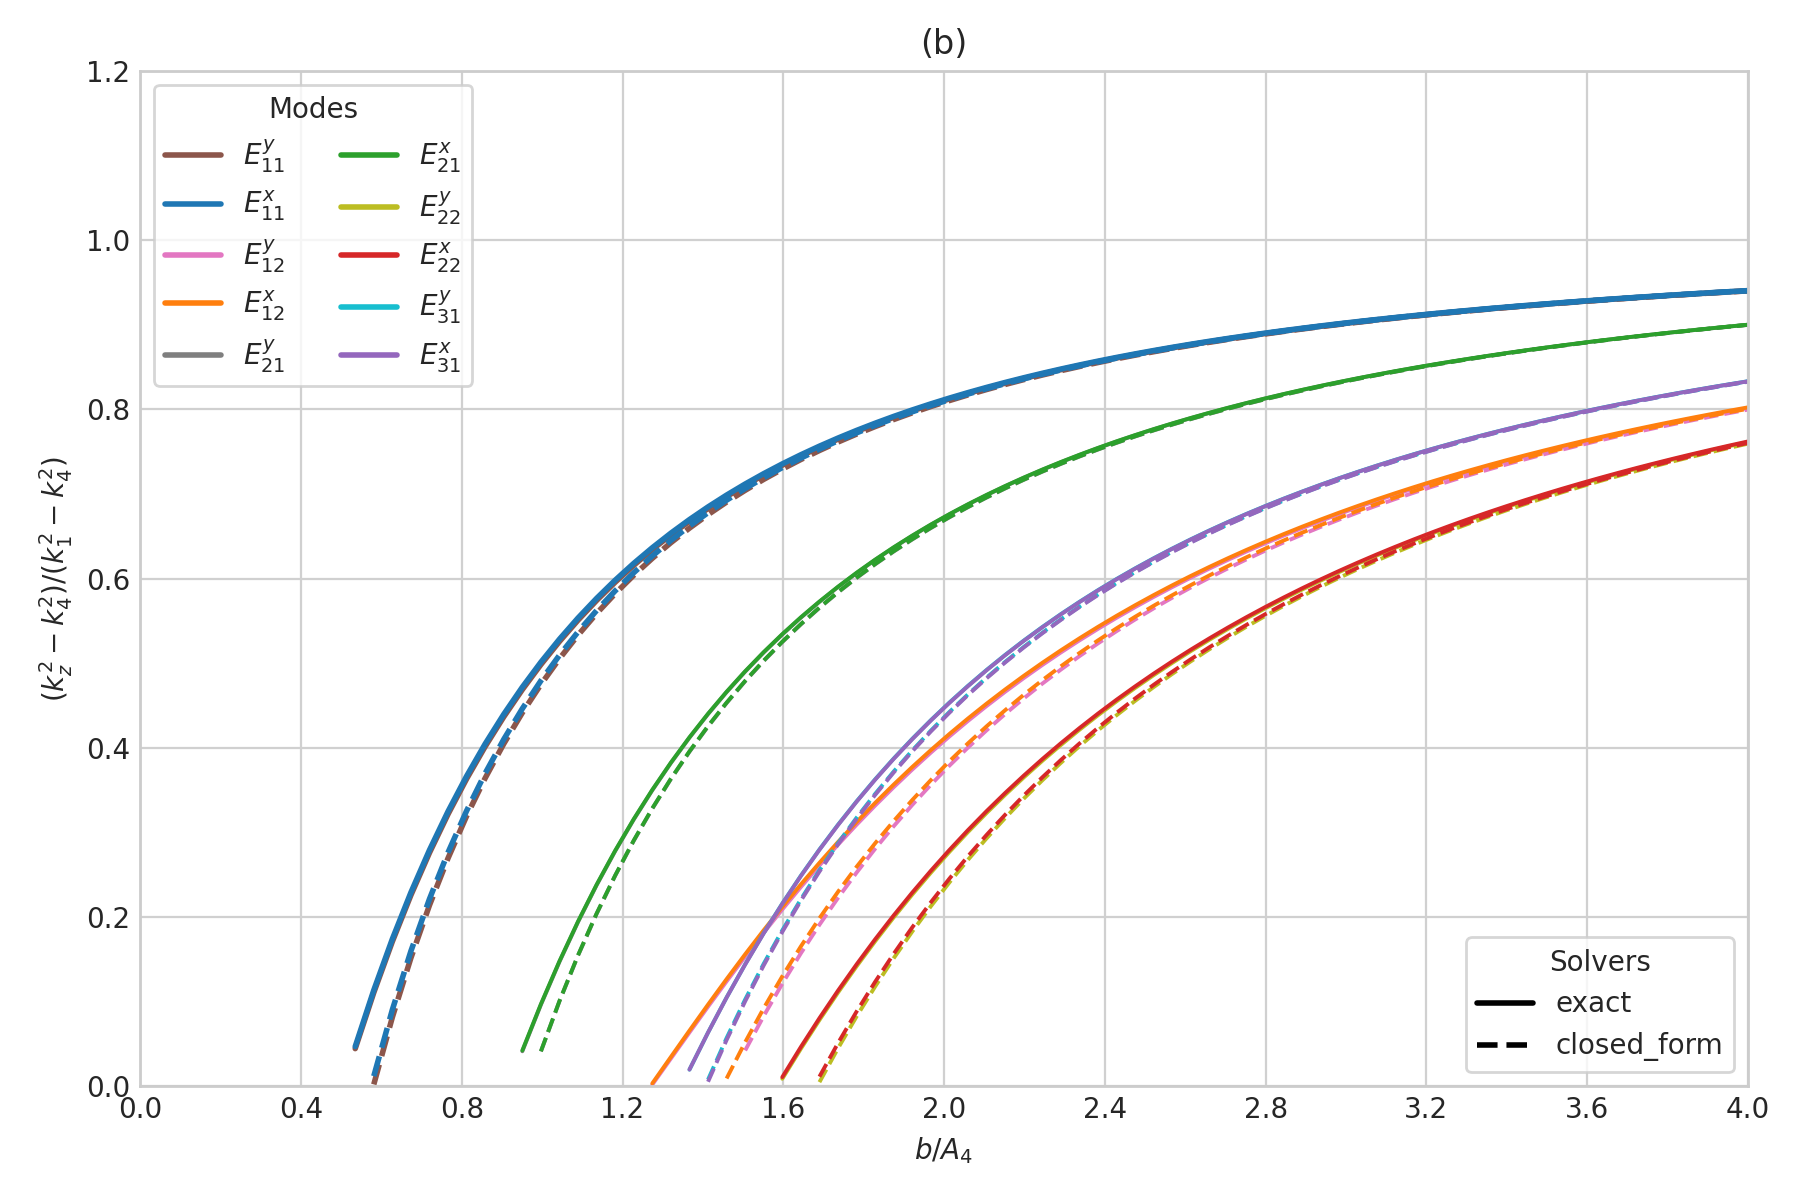

The data file committed next to this chart (first rows):
case_id, panel_id, geometry_model, variant_id, curve_id, solver_model, mode_family, p, q, sample_index, b_over_A4, a, b, guided, domain_valid, kx, ky, kz, kz_normalized_against_n4, xi3, xi5, eta2, eta4
SG-006b, SG-006b, rectangular, default, E_y_1_1, closed_form, E_y, 1, 1, 0, 0.35, 1.6622645013734253e-06, 8.3113225068671265e-07, 0, 0, 989783, 1358173, nan, nan, nan, nan, nan, nan
SG-006b, SG-006b, rectangular, default, E_y_1_1, closed_form, E_y, 1, 1, 1, 0.3962, 1.8816954391677475e-06, 9.4084771958387373e-07, 0, 1, 925780, 1296669, 9289135, -0.4503, 1.0581196993392448e-06, 1.0581196993392448e-06, 3.8102078757410605e-06, 3.8102078757410605e-06
SG-006b, SG-006b, rectangular, default, E_y_1_1, closed_form, E_y, 1, 1, 2, 0.4424, 2.1011263769620694e-06, 1.0505631884810347e-06, 0, 1, 869553, 1240494, 9302231, -0.3112, 1.0029580075960664e-06, 1.0029580075960664e-06, 2.1749091668981087e-06, 2.1749091668981087e-06
SG-006b, SG-006b, rectangular, default, E_y_1_1, closed_form, E_y, 1, 1, 3, 0.4886, 2.3205573147563909e-06, 1.1602786573781955e-06, 0, 1, 819764, 1188984, 9313471, -0.1917, 9.6304470033513057e-07, 9.6304470033513057e-07, 1.7237591132393325e-06, 1.7237591132393325e-06
SG-006b, SG-006b, rectangular, default, E_y_1_1, closed_form, E_y, 1, 1, 4, 0.5348, 2.5399882525507133e-06, 1.2699941262753566e-06, 0, 1, 775368, 1141582, 9323199, -0.08809, 9.3289555358450881e-07, 9.3289555358450881e-07, 1.4956683070805129e-06, 1.4956683070805129e-06
SG-006b, SG-006b, rectangular, default, E_y_1_1, closed_form, E_y, 1, 1, 5, 0.581, 2.7594191903450352e-06, 1.3797095951725176e-06, 1, 1, 735533, 1097814, 9331679, 0.002301, 9.0938307655269233e-07, 9.0938307655269233e-07, 1.3545264450291032e-06, 1.3545264450291032e-06
SG-006b, SG-006b, rectangular, default, E_y_1_1, closed_form, E_y, 1, 1, 6, 0.6272, 2.9788501281393576e-06, 1.4894250640696788e-06, 1, 1, 699592, 1057279, 9339121, 0.08168, 8.9058705320933502e-07, 8.9058705320933502e-07, 1.2574948946701027e-06, 1.2574948946701027e-06
SG-006b, SG-006b, rectangular, default, E_y_1_1, closed_form, E_y, 1, 1, 7, 0.6734, 3.1982810659336791e-06, 1.5991405329668395e-06, 1, 1, 666999, 1019630, 9345689, 0.1518, 8.7526096703618925e-07, 8.7526096703618925e-07, 1.1862916903204312e-06, 1.1862916903204312e-06
SG-006b, SG-006b, rectangular, default, E_y_1_1, closed_form, E_y, 1, 1, 8, 0.7196, 3.417712003728001e-06, 1.7088560018640005e-06, 1, 1, 637308, 984570, 9351519, 0.2141, 8.6255956984195624e-07, 8.6255956984195624e-07, 1.1316583264002416e-06, 1.1316583264002416e-06
SG-006b, SG-006b, rectangular, default, E_y_1_1, closed_form, E_y, 1, 1, 9, 0.7658, 3.637142941522323e-06, 1.8185714707611615e-06, 1, 1, 610148, 951842, 9356717, 0.2696, 8.5188922639258414e-07, 8.5188922639258414e-07, 1.0883529252244509e-06, 1.0883529252244509e-06
SG-006b, SG-006b, rectangular, default, E_y_1_1, closed_form, E_y, 1, 1, 10, 0.812, 3.8565738793166449e-06, 1.9282869396583225e-06, 1, 1, 585208, 921219, 9361374, 0.3195, 8.4282078417478801e-07, 8.4282078417478801e-07, 1.0531639124398122e-06, 1.0531639124398122e-06
SG-006b, SG-006b, rectangular, default, E_y_1_1, closed_form, E_y, 1, 1, 11, 0.8582, 4.0760048171109668e-06, 2.0380024085554834e-06, 1, 1, 562227, 892505, 9365563, 0.3643, 8.3503638535943505e-07, 8.3503638535943505e-07, 1.0240040096442557e-06, 1.0240040096442557e-06
SG-006b, SG-006b, rectangular, default, E_y_1_1, closed_form, E_y, 1, 1, 12, 0.9044, 4.2954357549052888e-06, 2.1477178774526444e-06, 1, 1, 540983, 865527, 9369346, 0.4048, 8.282956944662311e-07, 8.282956944662311e-07, 9.9945296749885104e-07, 9.9945296749885104e-07
SG-006b, SG-006b, rectangular, default, E_y_1_1, closed_form, E_y, 1, 1, 13, 0.9506, 4.5148666926996107e-06, 2.2574333463498054e-06, 1, 1, 521286, 840132, 9372773, 0.4415, 8.2241372848576735e-07, 8.2241372848576735e-07, 9.7850826316411649e-07, 9.7850826316411649e-07
SG-006b, SG-006b, rectangular, default, E_y_1_1, closed_form, E_y, 1, 1, 14, 0.9968, 4.7342976304939327e-06, 2.3671488152469663e-06, 1, 1, 502972, 816185, 9375889, 0.4748, 8.1724588241642266e-07, 8.1724588241642266e-07, 9.6044063362855103e-07, 9.6044063362855103e-07
SG-006b, SG-006b, rectangular, default, E_y_1_1, closed_form, E_y, 1, 1, 15, 1.043, 4.9537285682882538e-06, 2.4768642841441269e-06, 1, 1, 485902, 793565, 9378731, 0.5053, 8.1267756173358886e-07, 8.1267756173358886e-07, 9.4470611240209339e-07, 9.4470611240209339e-07
SG-006b, SG-006b, rectangular, default, E_y_1_1, closed_form, E_y, 1, 1, 16, 1.089, 5.1731595060825774e-06, 2.5865797530412887e-06, 1, 1, 469952, 772165, 9381330, 0.5332, 8.0861684741606321e-07, 8.0861684741606321e-07, 9.3089022774911993e-07, 9.3089022774911993e-07
SG-006b, SG-006b, rectangular, default, E_y_1_1, closed_form, E_y, 1, 1, 17, 1.135, 5.3925904438768985e-06, 2.6962952219384492e-06, 1, 1, 455017, 751889, 9383713, 0.5587, 8.0498920635761227e-07, 8.0498920635761227e-07, 9.1867135815518359e-07, 9.1867135815518359e-07
SG-006b, SG-006b, rectangular, default, E_y_1_1, closed_form, E_y, 1, 1, 18, 1.182, 5.6120213816712213e-06, 2.8060106908356106e-06, 1, 1, 441001, 732651, 9385903, 0.5822, 8.0173361137666575e-07, 8.0173361137666575e-07, 9.077959463670158e-07, 9.077959463670158e-07
SG-006b, SG-006b, rectangular, default, E_y_1_1, closed_form, E_y, 1, 1, 19, 1.228, 5.8314523194655424e-06, 2.9157261597327712e-06, 1, 1, 427823, 714372, 9387922, 0.6038, 7.9879965149937101e-07, 7.9879965149937101e-07, 8.9806130032887657e-07, 8.9806130032887657e-07
SG-006b, SG-006b, rectangular, default, E_y_1_1, closed_form, E_y, 1, 1, 20, 1.274, 6.0508832572598643e-06, 3.0254416286299322e-06, 1, 1, 415409, 696984, 9389786, 0.6238, 7.961453500225304e-07, 7.961453500225304e-07, 8.8930338910470483e-07, 8.8930338910470483e-07
SG-006b, SG-006b, rectangular, default, E_y_1_1, closed_form, E_y, 1, 1, 21, 1.32, 6.2703141950541871e-06, 3.1351570975270935e-06, 1, 1, 403696, 680421, 9391512, 0.6424, 7.9373549637794497e-07, 7.9373549637794497e-07, 8.8138801093727167e-07, 8.8138801093727167e-07
SG-006b, SG-006b, rectangular, default, E_y_1_1, closed_form, E_y, 1, 1, 22, 1.366, 6.4897451328485082e-06, 3.2448725664242541e-06, 1, 1, 392625, 664628, 9393112, 0.6595, 7.9154035628234628e-07, 7.9154035628234628e-07, 8.7420428891950458e-07, 8.7420428891950458e-07
SG-006b, SG-006b, rectangular, default, E_y_1_1, closed_form, E_y, 1, 1, 23, 1.413, 6.709176070642831e-06, 3.3545880353214155e-06, 1, 1, 382145, 649551, 9394599, 0.6755, 7.8953466400450143e-07, 7.8953466400450143e-07, 8.6765980534691585e-07, 8.6765980534691585e-07
SG-006b, SG-006b, rectangular, default, E_y_1_1, closed_form, E_y, 1, 1, 24, 1.459, 6.9286070084371521e-06, 3.464303504218576e-06, 1, 1, 372211, 635143, 9395983, 0.6904, 7.8769682752074826e-07, 7.8769682752074826e-07, 8.6167691033600043e-07, 8.6167691033600043e-07
SG-006b, SG-006b, rectangular, default, E_y_1_1, closed_form, E_y, 1, 1, 25, 1.505, 7.1480379462314748e-06, 3.5740189731157374e-06, 1, 1, 362779, 621361, 9397273, 0.7042, 7.8600829606574997e-07, 7.8600829606574997e-07, 8.5618988544843999e-07, 8.5618988544843999e-07
SG-006b, SG-006b, rectangular, default, E_y_1_1, closed_form, E_y, 1, 1, 26, 1.551, 7.3674688840257959e-06, 3.683734442012898e-06, 1, 1, 353814, 608163, 9398478, 0.7172, 7.8445305280359638e-07, 7.8445305280359638e-07, 8.5114273892953196e-07, 8.5114273892953196e-07
SG-006b, SG-006b, rectangular, default, E_y_1_1, closed_form, E_y, 1, 1, 27, 1.597, 7.5868998218201196e-06, 3.7934499109100598e-06, 1, 1, 345281, 595515, 9399605, 0.7293, 7.8301720479437175e-07, 7.8301720479437175e-07, 8.4648747371945755e-07, 8.4648747371945755e-07
SG-006b, SG-006b, rectangular, default, E_y_1_1, closed_form, E_y, 1, 1, 28, 1.644, 7.8063307596144398e-06, 3.9031653798072199e-06, 1, 1, 337150, 583382, 9400661, 0.7406, 7.816886492703117e-07, 7.816886492703117e-07, 8.4218271362785071e-07, 8.4218271362785071e-07
SG-006b, SG-006b, rectangular, default, E_y_1_1, closed_form, E_y, 1, 1, 29, 1.69, 8.0257616974087618e-06, 4.0128808487043809e-06, 1, 1, 329393, 571734, 9401652, 0.7512, 7.8045680024147732e-07, 7.8045680024147732e-07, 8.3819260386049625e-07, 8.3819260386049625e-07
SG-006b, SG-006b, rectangular, default, E_y_1_1, closed_form, E_y, 1, 1, 30, 1.736, 8.2451926352030854e-06, 4.1225963176015427e-06, 1, 1, 321985, 560542, 9402583, 0.7612, 7.7931236315364601e-07, 7.7931236315364601e-07, 8.3448592384896533e-07, 8.3448592384896533e-07
SG-006b, SG-006b, rectangular, default, E_y_1_1, closed_form, E_y, 1, 1, 31, 1.782, 8.4646235729974056e-06, 4.2323117864987028e-06, 1, 1, 314903, 549779, 9403458, 0.7706, 7.7824714808705058e-07, 7.7824714808705058e-07, 8.3103536592011106e-07, 8.3103536592011106e-07
SG-006b, SG-006b, rectangular, default, E_y_1_1, closed_form, E_y, 1, 1, 32, 1.828, 8.6840545107917293e-06, 4.3420272553958646e-06, 1, 1, 308126, 539422, 9404282, 0.7795, 7.7725391406976032e-07, 7.7725391406976032e-07, 8.2781694464547446e-07, 8.2781694464547446e-07
SG-006b, SG-006b, rectangular, default, E_y_1_1, closed_form, E_y, 1, 1, 33, 1.875, 8.9034854485860495e-06, 4.4517427242930248e-06, 1, 1, 301634, 529448, 9405059, 0.7879, 7.7632623866498977e-07, 7.7632623866498977e-07, 8.2480951000303821e-07, 8.2480951000303821e-07
SG-006b, SG-006b, rectangular, default, E_y_1_1, closed_form, E_y, 1, 1, 34, 1.921, 9.1229163863803731e-06, 4.5614581931901866e-06, 1, 1, 295410, 519836, 9405793, 0.7957, 7.754584082069413e-07, 7.754584082069413e-07, 8.2199434363305712e-07, 8.2199434363305712e-07
SG-006b, SG-006b, rectangular, default, E_y_1_1, closed_form, E_y, 1, 1, 35, 1.967, 9.3423473241746934e-06, 4.6711736620873467e-06, 1, 1, 289438, 510567, 9406486, 0.8032, 7.7464532499844892e-07, 7.7464532499844892e-07, 8.1935482207560855e-07, 8.1935482207560855e-07
SG-006b, SG-006b, rectangular, default, E_y_1_1, closed_form, E_y, 1, 1, 36, 2.013, 9.561778261969017e-06, 4.7808891309845085e-06, 1, 1, 283703, 501623, 9407142, 0.8102, 7.738824285138625e-07, 7.738824285138625e-07, 8.168761343597765e-07, 8.168761343597765e-07
SG-006b, SG-006b, rectangular, default, E_y_1_1, closed_form, E_y, 1, 1, 37, 2.059, 9.781209199763339e-06, 4.8906045998816695e-06, 1, 1, 278190, 492986, 9407764, 0.8169, 7.7316562822245097e-07, 7.7316562822245097e-07, 8.1454504397025836e-07, 8.1454504397025836e-07
SG-006b, SG-006b, rectangular, default, E_y_1_1, closed_form, E_y, 1, 1, 38, 2.106, 1.0000640137557659e-05, 5.0003200687788296e-06, 1, 1, 272888, 484642, 9408352, 0.8233, 7.7249124609830084e-07, 7.7249124609830084e-07, 8.1234968725944478e-07, 8.1234968725944478e-07
SG-006b, SG-006b, rectangular, default, E_y_1_1, closed_form, E_y, 1, 1, 39, 2.152, 1.0220071075351983e-05, 5.1100355376759914e-06, 1, 1, 267784, 476576, 9408911, 0.8293, 7.7185596724005878e-07, 7.7185596724005878e-07, 8.1027940195560915e-07, 8.1027940195560915e-07
SG-006b, SG-006b, rectangular, default, E_y_1_1, closed_form, E_y, 1, 1, 40, 2.198, 1.0439502013146303e-05, 5.2197510065731515e-06, 1, 1, 262867, 468774, 9409442, 0.835, 7.7125679730886645e-07, 7.7125679730886645e-07, 8.0832458065312399e-07, 8.0832458065312399e-07
SG-006b, SG-006b, rectangular, default, E_y_1_1, closed_form, E_y, 1, 1, 41, 2.244, 1.0658932950940627e-05, 5.3294664754703134e-06, 1, 1, 258128, 461223, 9409946, 0.8404, 7.7069102572135479e-07, 7.7069102572135479e-07, 8.0647654514145902e-07, 8.0647654514145902e-07
SG-006b, SG-006b, rectangular, default, E_y_1_1, closed_form, E_y, 1, 1, 42, 2.291, 1.0878363888734947e-05, 5.4391819443674735e-06, 1, 1, 253556, 453912, 9410426, 0.8455, 7.7015619371875136e-07, 7.7015619371875136e-07, 8.0472743819766202e-07, 8.0472743819766202e-07
SG-006b, SG-006b, rectangular, default, E_y_1_1, closed_form, E_y, 1, 1, 43, 2.337, 1.1097794826529271e-05, 5.5488974132646353e-06, 1, 1, 249144, 446829, 9410883, 0.8505, 7.6965006658233636e-07, 7.6965006658233636e-07, 8.0307013007820364e-07, 8.0307013007820364e-07
SG-006b, SG-006b, rectangular, default, E_y_1_1, closed_form, E_y, 1, 1, 44, 2.383, 1.1317225764323593e-05, 5.6586128821617963e-06, 1, 1, 244882, 439963, 9411318, 0.8551, 7.6917060938688504e-07, 7.6917060938688504e-07, 8.0149813743532495e-07, 8.0149813743532495e-07
SG-006b, SG-006b, rectangular, default, E_y_1_1, closed_form, E_y, 1, 1, 45, 2.429, 1.1536656702117914e-05, 5.7683283510589572e-06, 1, 1, 240764, 433305, 9411733, 0.8596, 7.6871596578297665e-07, 7.6871596578297665e-07, 8.0000555277683201e-07, 8.0000555277683201e-07
SG-006b, SG-006b, rectangular, default, E_y_1_1, closed_form, E_y, 1, 1, 46, 2.475, 1.1756087639912236e-05, 5.8780438199561182e-06, 1, 1, 236782, 426846, 9412129, 0.8639, 7.6828443938051293e-07, 7.6828443938051293e-07, 7.9858698290693243e-07, 7.9858698290693243e-07
SG-006b, SG-006b, rectangular, default, E_y_1_1, closed_form, E_y, 1, 1, 47, 2.522, 1.1975518577706558e-05, 5.9877592888532792e-06, 1, 1, 232930, 420576, 9412508, 0.8679, 7.6787447737295289e-07, 7.6787447737295289e-07, 7.9723749504482247e-07, 7.9723749504482247e-07
SG-006b, SG-006b, rectangular, default, E_y_1_1, closed_form, E_y, 1, 1, 48, 2.568, 1.219494951550088e-05, 6.0974747577504401e-06, 1, 1, 229201, 414488, 9412869, 0.8718, 7.6748465609734038e-07, 7.6748465609734038e-07, 7.9595256952944745e-07, 7.9595256952944745e-07
SG-006b, SG-006b, rectangular, default, E_y_1_1, closed_form, E_y, 1, 1, 49, 2.614, 1.2414380453295201e-05, 6.2071902266476003e-06, 1, 1, 225590, 408574, 9413215, 0.8755, 7.6711366827137205e-07, 7.6711366827137205e-07, 7.9472805819261288e-07, 7.9472805819261288e-07
SG-006b, SG-006b, rectangular, default, E_y_1_1, closed_form, E_y, 1, 1, 50, 2.66, 1.2633811391089524e-05, 6.3169056955447621e-06, 1, 1, 222090, 402826, 9413546, 0.8791, 7.6676031168723609e-07, 7.6676031168723609e-07, 7.9356014762586107e-07, 7.9356014762586107e-07
SG-006b, SG-006b, rectangular, default, E_y_1_1, closed_form, E_y, 1, 1, 51, 2.706, 1.2853242328883846e-05, 6.4266211644419231e-06, 1, 1, 218698, 397238, 9413863, 0.8825, 7.6642347917415349e-07, 7.6642347917415349e-07, 7.9244532668507847e-07, 7.9244532668507847e-07
SG-006b, SG-006b, rectangular, default, E_y_1_1, closed_form, E_y, 1, 1, 52, 2.753, 1.3072673266678168e-05, 6.536336633339084e-06, 1, 1, 215407, 391802, 9414166, 0.8858, 7.6610214966857711e-07, 7.6610214966857711e-07, 7.9138035767531518e-07, 7.9138035767531518e-07
SG-006b, SG-006b, rectangular, default, E_y_1_1, closed_form, E_y, 1, 1, 53, 2.799, 1.329210420447249e-05, 6.646052102236245e-06, 1, 1, 212214, 386514, 9414458, 0.8889, 7.6579538025376124e-07, 7.6579538025376124e-07, 7.9036225074047795e-07, 7.9036225074047795e-07
SG-006b, SG-006b, rectangular, default, E_y_1_1, closed_form, E_y, 1, 1, 54, 2.845, 1.3511535142266814e-05, 6.7557675711334068e-06, 1, 1, 209115, 381366, 9414737, 0.8919, 7.6550229904963856e-07, 7.6550229904963856e-07, 7.8938824105134992e-07, 7.8938824105134992e-07
SG-006b, SG-006b, rectangular, default, E_y_1_1, closed_form, E_y, 1, 1, 55, 2.891, 1.3730966080061134e-05, 6.8654830400305669e-06, 1, 1, 206104, 376353, 9415005, 0.8948, 7.6522209885022394e-07, 7.6522209885022394e-07, 7.884557684431884e-07, 7.884557684431884e-07
SG-006b, SG-006b, rectangular, default, E_y_1_1, closed_form, E_y, 1, 1, 56, 2.937, 1.3950397017855454e-05, 6.9751985089277271e-06, 1, 1, 203179, 371471, 9415262, 0.8976, 7.6495403141960084e-07, 7.6495403141960084e-07, 7.8756245920286256e-07, 7.8756245920286256e-07
SG-006b, SG-006b, rectangular, default, E_y_1_1, closed_form, E_y, 1, 1, 57, 2.984, 1.4169827955649778e-05, 7.0849139778248889e-06, 1, 1, 200336, 366714, 9415510, 0.9002, 7.6469740236933491e-07, 7.6469740236933491e-07, 7.8670610974669157e-07, 7.8670610974669157e-07
SG-006b, SG-006b, rectangular, default, E_y_1_1, closed_form, E_y, 1, 1, 58, 3.03, 1.43892588934441e-05, 7.1946294467220498e-06, 1, 1, 197572, 362076, 9415748, 0.9028, 7.6445156655022626e-07, 7.6445156655022626e-07, 7.8588467196507974e-07, 7.8588467196507974e-07
SG-006b, SG-006b, rectangular, default, E_y_1_1, closed_form, E_y, 1, 1, 59, 3.076, 1.4608689831238422e-05, 7.3043449156192108e-06, 1, 1, 194882, 357555, 9415977, 0.9053, 7.6421592389993786e-07, 7.6421592389993786e-07, 7.8509624003977775e-07, 7.8509624003977775e-07
... 1,540 more rows
